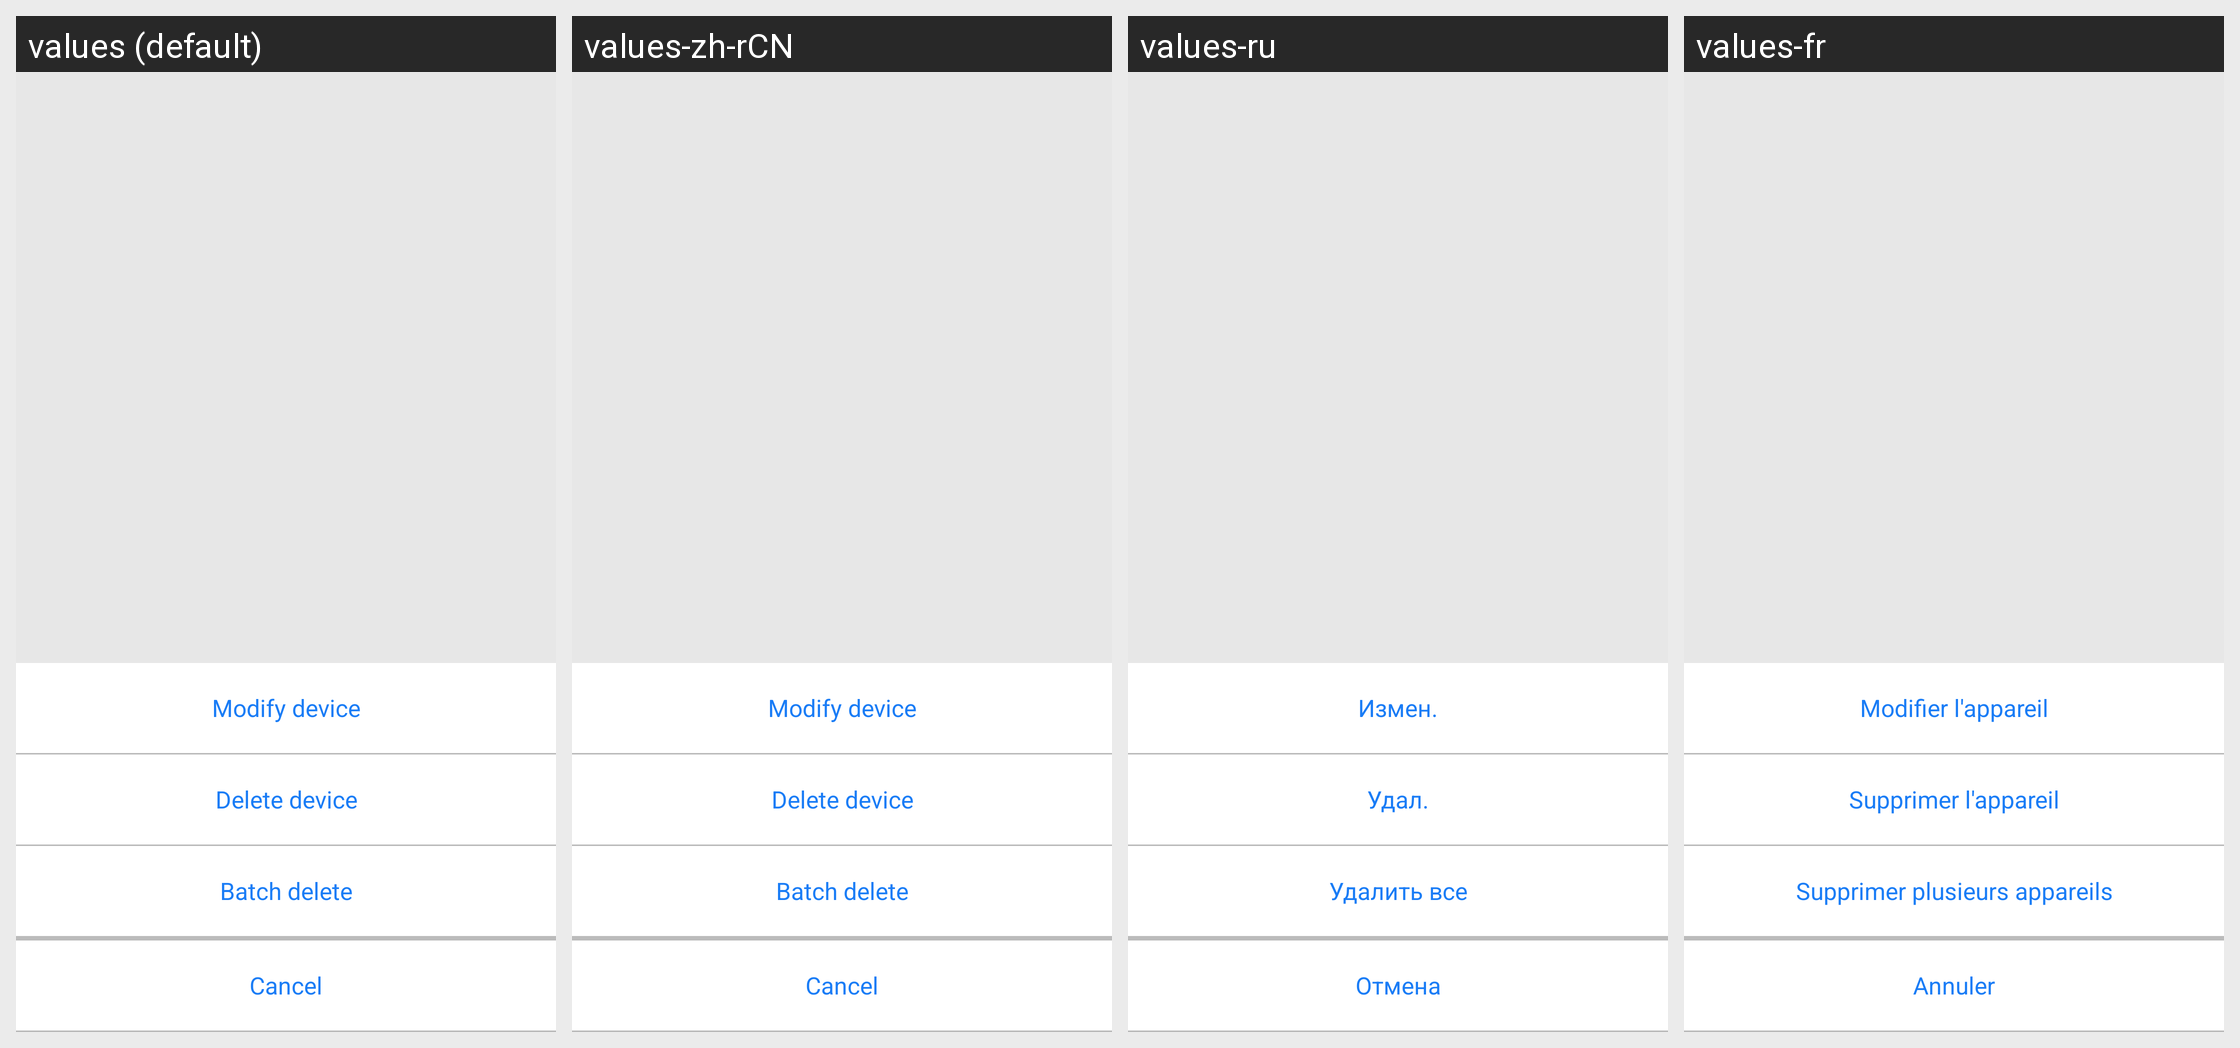

The Android screen above is rendered under several locales of the same app. Produce the string resources it draws, with the default and per-locale values.
Android screen res/layout/popupwind_edit_delete.xml rendered under 4 locales, left to right: values (default), values-zh-rCN, values-ru, values-fr. Device: Nexus 5 (rendered at 1080×1920; each locale shown at half size, 540×960, under a caption strip naming it); theme AppTheme.
Other locales in the repository, not shown: values-zh-rTW.
Strings drawn on this screen, with the default value and each locale's value (text and hints the layout hard-codes, and strings that could not be matched under every locale, appear in the picture but are not listed):

editingDevice
  values: Modify device
  values-zh-rCN: Modify device
  values-ru: Измен.
  values-fr: Modifier l'appareil

deleteDevice
  values: Delete device
  values-zh-rCN: Delete device
  values-ru: Удал.
  values-fr: Supprimer l'appareil

AllDeviceDelete
  values: Batch delete
  values-zh-rCN: Batch delete
  values-ru: Удалить все
  values-fr: Supprimer plusieurs appareils

alert_btn_Cancel
  values: Cancel
  values-zh-rCN: Cancel
  values-ru: Отмена
  values-fr: Annuler
